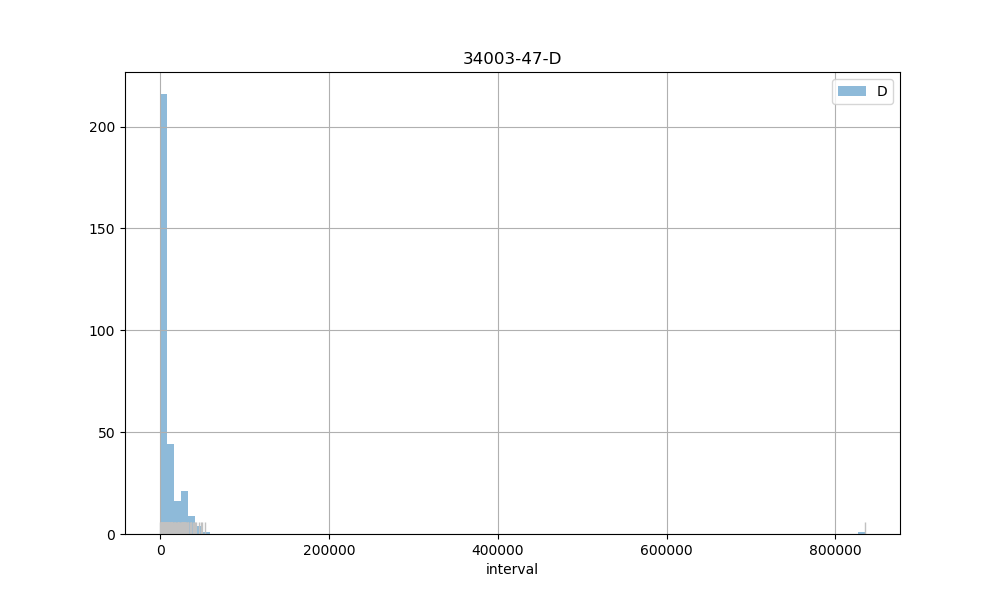

Source data for this figure (header and first rows):
count, 312.00
mean, 10816
std, 47996
min, 2.00
25%, 936.8
50%, 2756
75%, 9924
max, 834898
